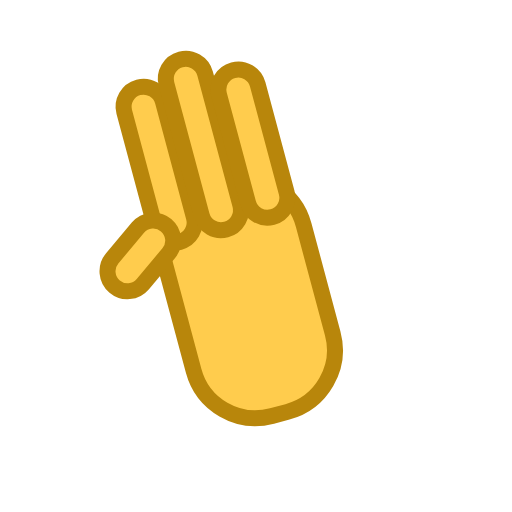
t = 0.00 s
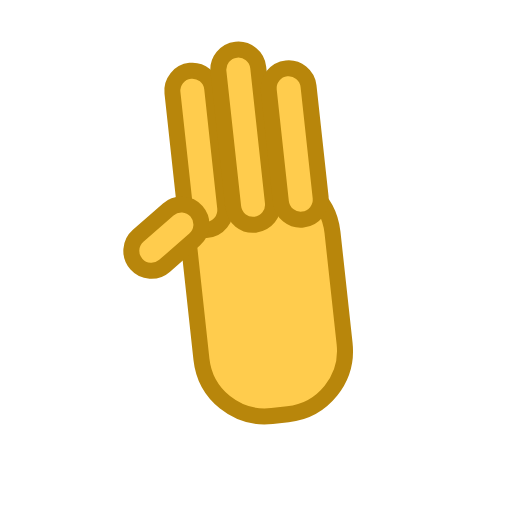
t = 0.11 s
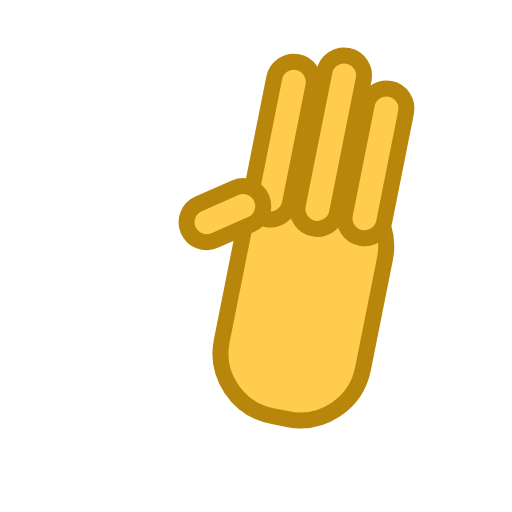
t = 0.34 s
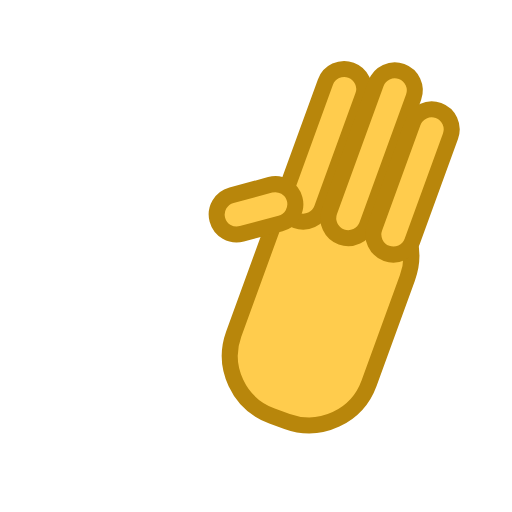
t = 0.45 s
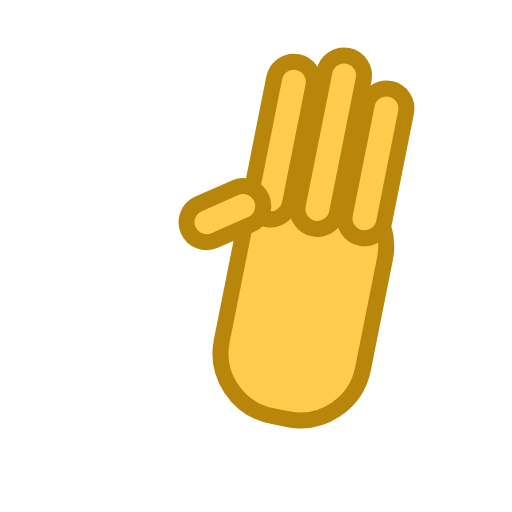
t = 0.56 s
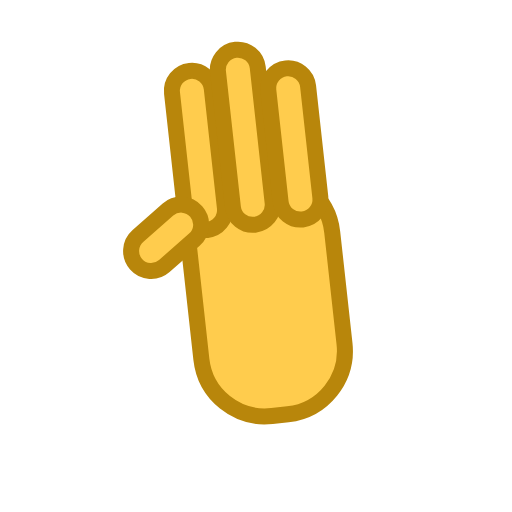
t = 0.79 s

The animated SVG that drew these frames (rendered in a browser with its animation timeline set to each time). Animation: 1 SMIL element (animateTransform=1); one cycle of 0.90 s, repeats indefinitely.

<svg xmlns="http://www.w3.org/2000/svg" width="64" height="64" viewBox="0 0 64 64"><g><animateTransform attributeName="transform" type="rotate" values="-15 34 52;20 34 52;-15 34 52" dur="0.9s" repeatCount="indefinite"/><rect x="26" y="22" width="18" height="30" rx="8" fill="#ffcc4d" stroke="#b8860b" stroke-width="2"/><rect x="26" y="8" width="5" height="20" rx="2.5" fill="#ffcc4d" stroke="#b8860b" stroke-width="2"/><rect x="32" y="6" width="5" height="22" rx="2.5" fill="#ffcc4d" stroke="#b8860b" stroke-width="2"/><rect x="38" y="9" width="5" height="19" rx="2.5" fill="#ffcc4d" stroke="#b8860b" stroke-width="2"/><rect x="18" y="26" width="10" height="5" rx="2.5" fill="#ffcc4d" stroke="#b8860b" stroke-width="2" transform="rotate(-35 23 28)"/></g></svg>
